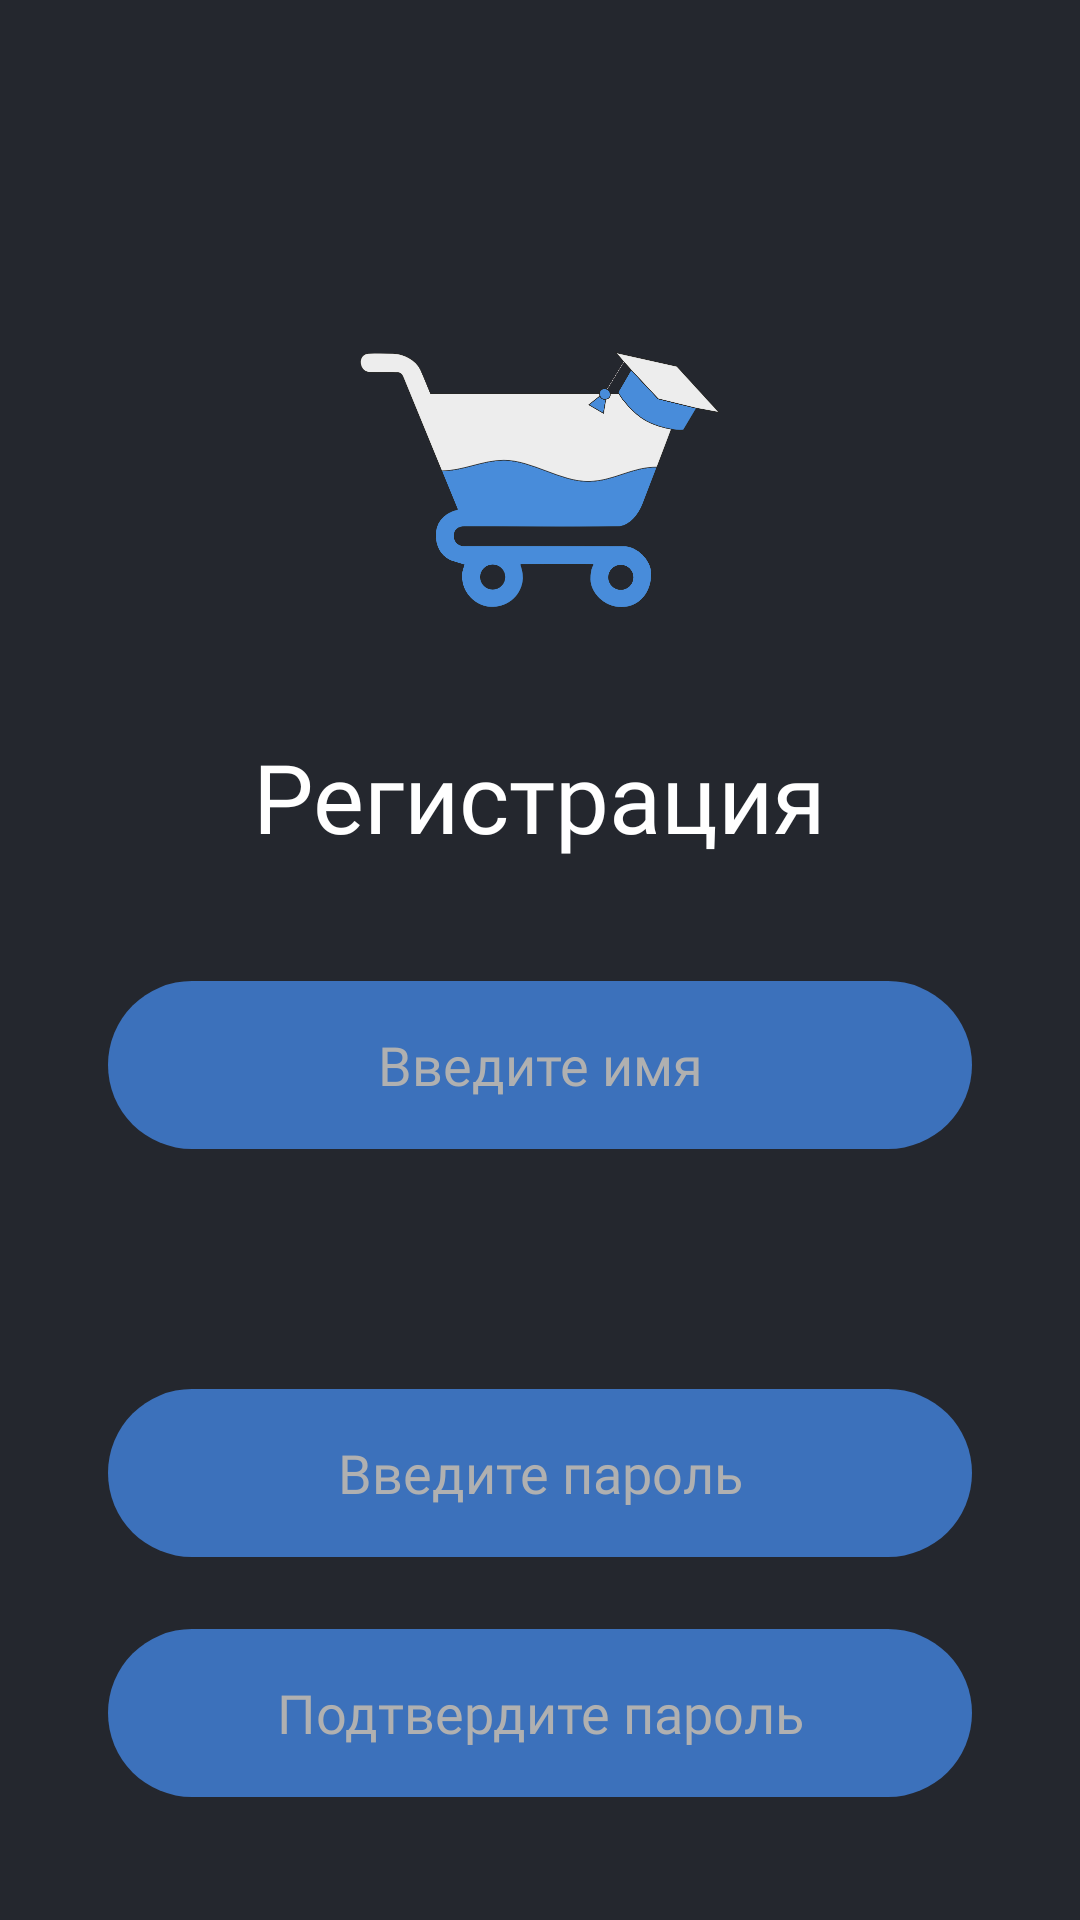

The Android layout XML behind this screen, and the referenced resources:
<!-- AndroidManifest.xml: application theme Theme.FEFUMARKET -->
<!-- res/layout/activity_password_creation.xml -->
<?xml version="1.0" encoding="utf-8"?>
<androidx.constraintlayout.widget.ConstraintLayout xmlns:android="http://schemas.android.com/apk/res/android"
    xmlns:app="http://schemas.android.com/apk/res-auto"
    android:id="@+id/main"
    android:layout_width="match_parent"
    android:layout_height="match_parent"
    android:background="@color/bg">

    
    <ImageView
        android:id="@+id/logo"
        android:layout_width="120dp"
        android:layout_height="120dp"
        android:src="@drawable/logo"
        android:contentDescription="@string/logo_description"
        app:layout_constraintTop_toTopOf="parent"
        app:layout_constraintStart_toStartOf="parent"
        app:layout_constraintEnd_toEndOf="parent"
        android:layout_marginTop="100dp" />

    
    <TextView
        android:id="@+id/title"
        android:fontFamily="@font/montserrat_regular"
        android:layout_width="wrap_content"
        android:layout_height="wrap_content"
        android:text="Регистрация"
        android:textSize="32sp"
        android:textColor="@color/text_white"
        app:layout_constraintTop_toBottomOf="@+id/logo"
        app:layout_constraintStart_toStartOf="parent"
        app:layout_constraintEnd_toEndOf="parent"
        android:layout_marginTop="24dp"
        android:layout_marginBottom="48dp" />

    
    <EditText
        android:id="@+id/name_input"
        android:fontFamily="@font/montserrat_regular"
        android:layout_width="0dp"
        android:layout_height="56dp"
        android:layout_marginTop="40dp"
        android:background="@drawable/blue_rounded_button"
        android:gravity="center"
        android:hint="Введите имя"
        android:inputType="textPersonName"
        android:paddingHorizontal="20dp"
        android:textColor="@color/text_white"
        android:textColorHint="@color/text_hint"
        app:layout_constraintEnd_toEndOf="parent"
        app:layout_constraintStart_toStartOf="parent"
        app:layout_constraintTop_toBottomOf="@+id/title"
        app:layout_constraintWidth_percent="0.8" />

    
    <EditText
        android:id="@+id/password_input"
        android:layout_width="0dp"
        android:layout_height="56dp"
        android:layout_marginTop="80dp"
        android:background="@drawable/blue_rounded_button"
        android:fontFamily="@font/montserrat_regular"
        android:gravity="center"
        android:hint="Введите пароль"
        android:inputType="textPassword"
        android:paddingHorizontal="20dp"
        android:textColor="@color/text_white"
        android:textColorHint="@color/text_hint"
        app:layout_constraintEnd_toEndOf="parent"
        app:layout_constraintStart_toStartOf="parent"
        app:layout_constraintTop_toBottomOf="@+id/name_input"
        app:layout_constraintWidth_percent="0.8" />

    
    <EditText
        android:id="@+id/confirm_password_input"
        android:fontFamily="@font/montserrat_regular"
        android:layout_width="0dp"
        android:layout_height="56dp"
        android:layout_marginTop="24dp"
        android:background="@drawable/blue_rounded_button"
        android:gravity="center"
        android:hint="Подтвердите пароль"
        android:inputType="textPassword"
        android:paddingHorizontal="20dp"
        android:textColor="@color/text_white"
        android:textColorHint="@color/text_hint"
        app:layout_constraintEnd_toEndOf="parent"
        app:layout_constraintStart_toStartOf="parent"
        app:layout_constraintTop_toBottomOf="@+id/password_input"
        app:layout_constraintWidth_percent="0.8" />

    
    <com.google.android.material.button.MaterialButton
        android:id="@+id/register_button"
        android:fontFamily="@font/montserrat_regular"
        android:layout_width="0dp"
        android:layout_height="65dp"
        android:layout_marginTop="96dp"
        android:paddingHorizontal="20dp"
        android:text="Зарегистрироваться"
        android:textColor="@color/text_white"
        android:textSize="16sp"
        android:backgroundTint="@color/button_blue"
        app:cornerRadius="28dp"
        app:layout_constraintEnd_toEndOf="parent"
        app:layout_constraintStart_toStartOf="parent"
        app:layout_constraintTop_toBottomOf="@+id/confirm_password_input"
        app:layout_constraintWidth_percent="0.65" />

</androidx.constraintlayout.widget.ConstraintLayout>
<!-- resources referenced by this layout -->
<resources>
  <color name="bg">#24272E</color>
  <color name="button_blue">#3C71BB</color>
  <color name="text_hint">#B0B0B0</color>
  <color name="text_white">#FFFFFF</color>
  <!-- drawable blue_rounded_button (drawable) -->
  <?xml version="1.0" encoding="utf-8"?>
  <shape xmlns:android="http://schemas.android.com/apk/res/android"
      android:shape="rectangle">
      <solid android:color="@color/button_blue" />
      <corners android:radius="28dp" />
      <padding android:left="16dp" android:right="16dp" android:top="12dp" android:bottom="12dp" />
  </shape>
  <!-- drawable logo: png bitmap (drawable, 49648 bytes) -->
  <string name="logo_description">Логотип</string>
  <style name="Theme.FEFUMARKET" parent="Theme.MaterialComponents.DayNight.NoActionBar">
          <item name="colorPrimary">@color/bg</item>
          <item name="colorPrimaryVariant">@color/bg</item>
          <item name="colorOnPrimary">@android:color/white</item>
          <item name="colorSecondary">@color/teal_200</item>
          <item name="colorSecondaryVariant">@color/teal_700</item>
          <item name="colorOnSecondary">@android:color/black</item>
          <item name="android:statusBarColor">@android:color/transparent</item>
      </style>
  <color name="teal_200">#03DAC5</color>
  <color name="teal_700">#018786</color>
</resources>
